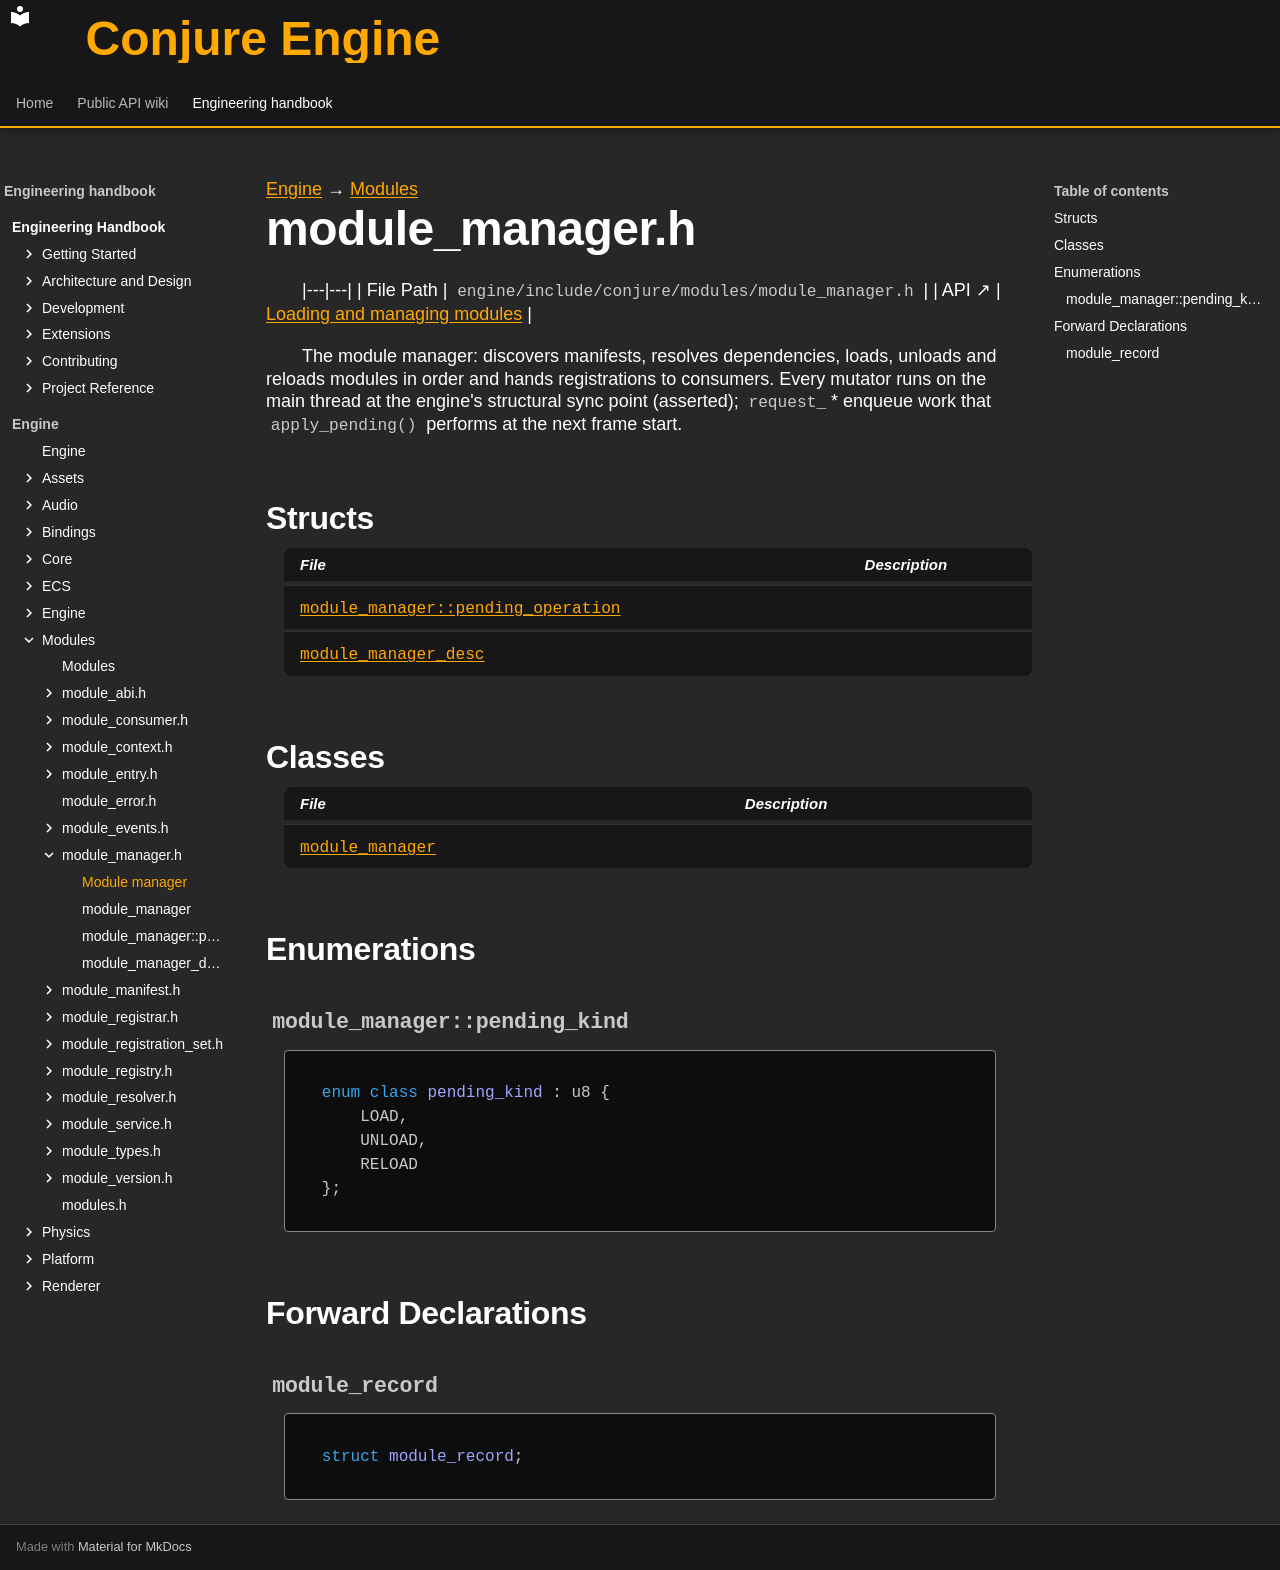

repository: Dozer90/Conjure-Engine · page: handbook/engine/modules/module-manager.html · generator: mkdocs

---
kind: header
---

[Engine](../../engine.md) → [Modules](../modules.md)

# module_manager.h
<!-- doc-template:header -->

|---|---|
| File Path | `engine/include/conjure/modules/module_manager.h` |
| API ↗ | [Loading and managing modules](../../../api/modules/loading-and-managing.md) |

<p>The module manager: discovers manifests, resolves dependencies, loads, unloads and reloads modules in order and hands registrations to consumers. Every mutator runs on the main thread at the engine&#x27;s structural sync point (asserted); <code>request_</code>* enqueue work that <code>apply_pending()</code> performs at the next frame start.</p>

## Structs

| File | Description |
|---|---|
| [`module_manager::pending_operation`](module-manager/module-manager-pending-operation.md) |  |
| [`module_manager_desc`](module-manager/module-manager-desc.md) |  |

## Classes

| File | Description |
|---|---|
| [`module_manager`](module-manager/module-manager.md) |  |

## Enumerations

### `module_manager::pending_kind` {#symbol-module-manager-pending-kind}

```cpp
enum class pending_kind : u8 {
    LOAD,
    UNLOAD,
    RELOAD
};
```

## Forward Declarations

### `module_record` {#symbol-module-record}

```cpp
struct module_record;
```

<!-- doc-content:notes:start -->

<!-- doc-content:notes:end -->

<!-- doc-content:threading:start -->

<!-- doc-content:threading:end -->

<!-- doc-content:extensions:start -->

<!-- doc-content:extensions:end -->

<!-- doc-content:tests:start -->

<!-- doc-content:tests:end -->

<!-- doc-legacy-anchors:start -->
<a id="constructors"></a>
<a id="constructors-and-destructors"></a>
<a id="declaration-summaries"></a>
<a id="dependencies"></a>
<a id="direct-header-dependencies"></a>
<a id="extension-points"></a>
<a id="functions"></a>
<a id="internals-and-algorithms"></a>
<a id="module_manager"></a>
<a id="module_manager_desc"></a>
<a id="module_manager_descallowsharedlibraries"></a>
<a id="module_manager_descbinaryconfig"></a>
<a id="module_manager_descdefaultunloadpolicy"></a>
<a id="module_manager_descenginefeatures"></a>
<a id="module_manager_descengineversion"></a>
<a id="module_manager_deschost"></a>
<a id="module_manager_descisinsideframe"></a>
<a id="module_manager_desckeepbinariesresident"></a>
<a id="module_manager_descshadowcopybinaries"></a>
<a id="module_manager_descshadowcopydirectory"></a>
<a id="module_manageradd_consumer"></a>
<a id="module_manageradd_manifest"></a>
<a id="module_manageradd_static_module"></a>
<a id="module_managerany_loaded"></a>
<a id="module_managerapply_one"></a>
<a id="module_managerapply_pending"></a>
<a id="module_managercheck_sync_point"></a>
<a id="module_managerchecked_record"></a>
<a id="module_managerclose_binary"></a>
<a id="module_managercollect_reload_cascade"></a>
<a id="module_managerdesc"></a>
<a id="module_managerdetach_record"></a>
<a id="module_managerdiscover"></a>
<a id="module_managerenqueue"></a>
<a id="module_managerexport_layout"></a>
<a id="module_managerfail_record"></a>
<a id="module_managerfailed_dependency_of"></a>
<a id="module_managerlink_dependencies"></a>
<a id="module_managerload"></a>
<a id="module_managerload_all"></a>
<a id="module_managerload_one"></a>
<a id="module_managerload_resolved"></a>
<a id="module_managermconsumers"></a>
<a id="module_managermdesc"></a>
<a id="module_managermevents"></a>
<a id="module_managermhaspending"></a>
<a id="module_managermnextloadorder"></a>
<a id="module_managermodule_manager"></a>
<a id="module_managermodule_manager_1"></a>
<a id="module_managermpending"></a>
<a id="module_managermregistry"></a>
<a id="module_managermservices"></a>
<a id="module_manageroperator"></a>
<a id="module_managerpending_count"></a>
<a id="module_managerpending_kind"></a>
<a id="module_managerpending_kindload"></a>
<a id="module_managerpending_kindreload"></a>
<a id="module_managerpending_kindunload"></a>
<a id="module_managerpending_operation"></a>
<a id="module_managerpending_operationid"></a>
<a id="module_managerpending_operationkind"></a>
<a id="module_managerpending_operationpolicy"></a>
<a id="module_managerpending_operationscope"></a>
<a id="module_managerprecheck_unload"></a>
<a id="module_managerprovide_service"></a>
<a id="module_managerregister_manifest"></a>
<a id="module_managerregistry"></a>
<a id="module_managerreload"></a>
<a id="module_managerreload_full"></a>
<a id="module_managerreload_managed"></a>
<a id="module_managerremove_consumer"></a>
<a id="module_managerrequest_load"></a>
<a id="module_managerrequest_reload"></a>
<a id="module_managerrequest_unload"></a>
<a id="module_managerservices"></a>
<a id="module_managerunlink_dependencies"></a>
<a id="module_managerunload"></a>
<a id="module_managerunload_all"></a>
<a id="module_managerunload_checked"></a>
<a id="module_record"></a>
<a id="other-declarations"></a>
<a id="structs-and-types"></a>
<a id="tests"></a>
<a id="threading-model"></a>
<a id="variables-and-properties"></a>
<!-- doc-legacy-anchors:end -->
